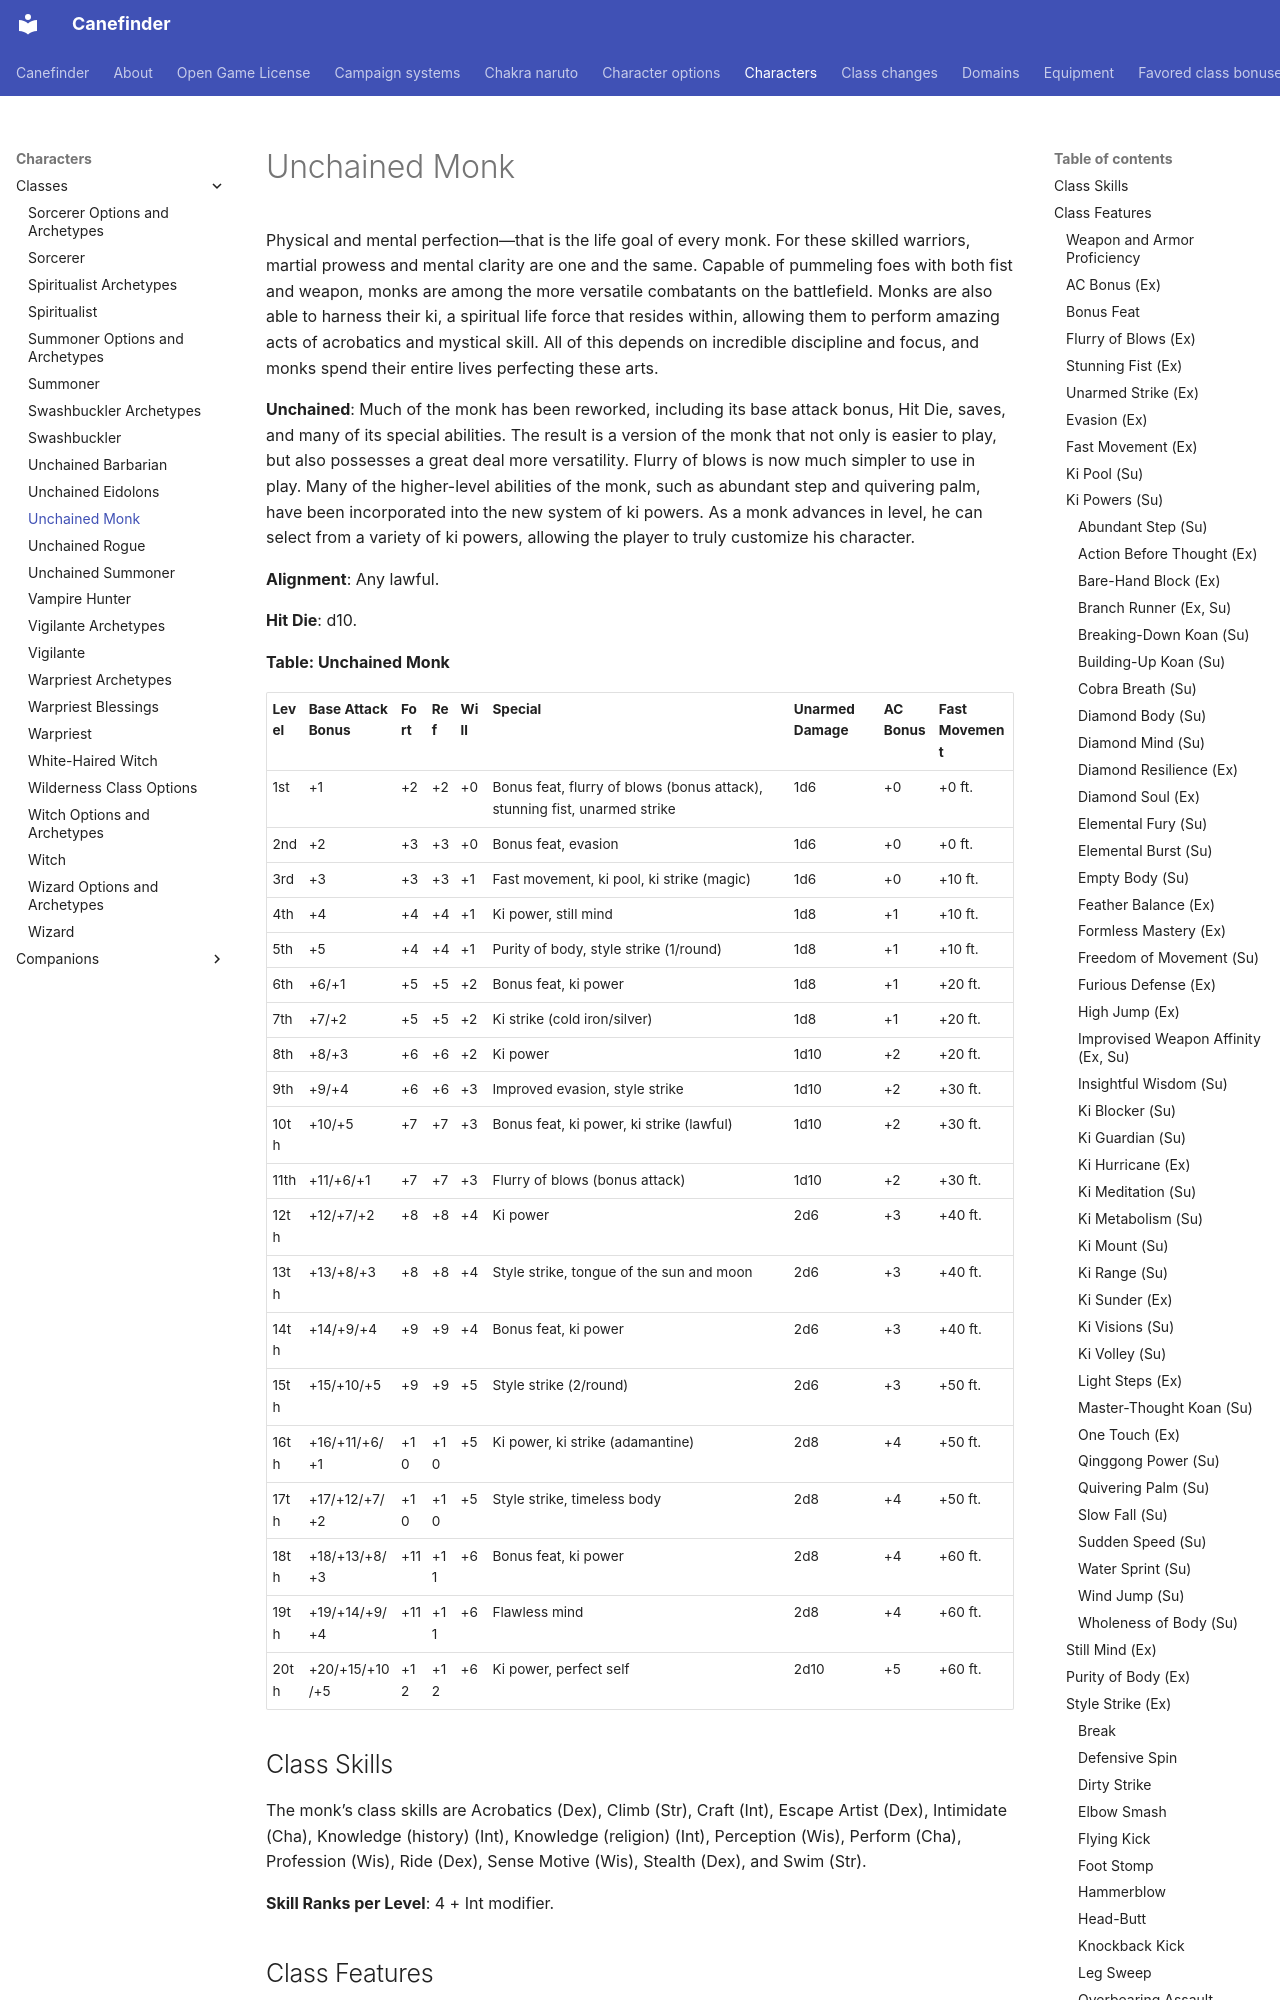

repository: canefinderhouserules/Canefinderhouserules · page: characters/classes/unchained-monk/index.html · generator: mkdocs

# Unchained Monk

Physical and mental perfection—that is the life goal of every monk. For these skilled warriors, martial prowess and mental clarity are one and the same. Capable of pummeling foes with both fist and weapon, monks are among the more versatile combatants on the battlefield. Monks are also able to harness their ki, a spiritual life force that resides within, allowing them to perform amazing acts of acrobatics and mystical skill. All of this depends on incredible discipline and focus, and monks spend their entire lives perfecting these arts.

**Unchained**: Much of the monk has been reworked, including its base attack bonus, Hit Die, saves, and many of its special abilities. The result is a version of the monk that not only is easier to play, but also possesses a great deal more versatility. Flurry of blows is now much simpler to use in play. Many of the higher-level abilities of the monk, such as abundant step and quivering palm, have been incorporated into the new system of ki powers. As a monk advances in level, he can select from a variety of ki powers, allowing the player to truly customize his character.

**Alignment**: Any lawful.

**Hit Die**: d10.

**Table: Unchained Monk**

| Level | Base Attack Bonus | Fort | Ref | Will | Special | Unarmed Damage | AC Bonus | Fast Movement |
|---|---|---|---|---|---|---|---|---|
| 1st | +1 | +2 | +2 | +0 | Bonus feat, flurry of blows (bonus attack), stunning fist, unarmed strike | 1d6 | +0 | +0 ft. |
| 2nd | +2 | +3 | +3 | +0 | Bonus feat, evasion | 1d6 | +0 | +0 ft. |
| 3rd | +3 | +3 | +3 | +1 | Fast movement, ki pool, ki strike (magic) | 1d6 | +0 | +10 ft. |
| 4th | +4 | +4 | +4 | +1 | Ki power, still mind | 1d8 | +1 | +10 ft. |
| 5th | +5 | +4 | +4 | +1 | Purity of body, style strike (1/round) | 1d8 | +1 | +10 ft. |
| 6th | +6/+1 | +5 | +5 | +2 | Bonus feat, ki power | 1d8 | +1 | +20 ft. |
| 7th | +7/+2 | +5 | +5 | +2 | Ki strike (cold iron/silver) | 1d8 | +1 | +20 ft. |
| 8th | +8/+3 | +6 | +6 | +2 | Ki power | 1d10 | +2 | +20 ft. |
| 9th | +9/+4 | +6 | +6 | +3 | Improved evasion, style strike | 1d10 | +2 | +30 ft. |
| 10th | +10/+5 | +7 | +7 | +3 | Bonus feat, ki power, ki strike (lawful) | 1d10 | +2 | +30 ft. |
| 11th | +11/+6/+1 | +7 | +7 | +3 | Flurry of blows (bonus attack) | 1d10 | +2 | +30 ft. |
| 12th | +12/+7/+2 | +8 | +8 | +4 | Ki power | 2d6 | +3 | +40 ft. |
| 13th | +13/+8/+3 | +8 | +8 | +4 | Style strike, tongue of the sun and moon | 2d6 | +3 | +40 ft. |
| 14th | +14/+9/+4 | +9 | +9 | +4 | Bonus feat, ki power | 2d6 | +3 | +40 ft. |
| 15th | +15/+10/+5 | +9 | +9 | +5 | Style strike (2/round) | 2d6 | +3 | +50 ft. |
| 16th | +16/+11/+6/+1 | +10 | +10 | +5 | Ki power, ki strike (adamantine) | 2d8 | +4 | +50 ft. |
| 17th | +17/+12/+7/+2 | +10 | +10 | +5 | Style strike, timeless body | 2d8 | +4 | +50 ft. |
| 18th | +18/+13/+8/+3 | +11 | +11 | +6 | Bonus feat, ki power | 2d8 | +4 | +60 ft. |
| 19th | +19/+14/+9/+4 | +11 | +11 | +6 | Flawless mind | 2d8 | +4 | +60 ft. |
| 20th | +20/+15/+10/+5 | +12 | +12 | +6 | Ki power, perfect self | 2d10 | +5 | +60 ft. |

## Class Skills

The monk’s class skills are Acrobatics (Dex), Climb (Str), Craft (Int), Escape Artist (Dex), Intimidate (Cha), Knowledge (history) (Int), Knowledge (religion) (Int), Perception (Wis), Perform (Cha), Profession (Wis), Ride (Dex), Sense Motive (Wis), Stealth (Dex), and Swim (Str).

**Skill Ranks per Level**: 4 + Int modifier.

## Class Features

All of the following are class features of the monk.

### Weapon and Armor Proficiency

Monks are proficient with the [club](../../equipment/weapons/club.md), crossbow (light or heavy), [dagger](../../equipment/weapons/dagger.md), [handaxe](../../equipment/weapons/handaxe.md), [javelin](../../equipment/weapons/javelin.md), [kama](../../equipment/weapons/kama.md), [nunchaku](../../equipment/weapons/nunchaku.md), [quarterstaff](../../equipment/weapons/quarterstaff.md), [sai](../../equipment/weapons/sai.md), [short sword](../../equipment/weapons/sword-short.md), [shortspear](../../equipment/weapons/shortspear.md), [shuriken](../../equipment/weapons/shuriken.md), [siangham](../../equipment/weapons/siangham.md), [sling](../../equipment/weapons/sling.md), [spear](../../equipment/weapons/spear.md), and any weapon with the monk special weapon quality.

Monks are not proficient with any armor or [shields](../../equipment/armor.md).

When wearing armor, using a shield, or carrying a medium or heavy load, a monk loses his AC bonus, as well as his fast movement and flurry of blows abilities.
